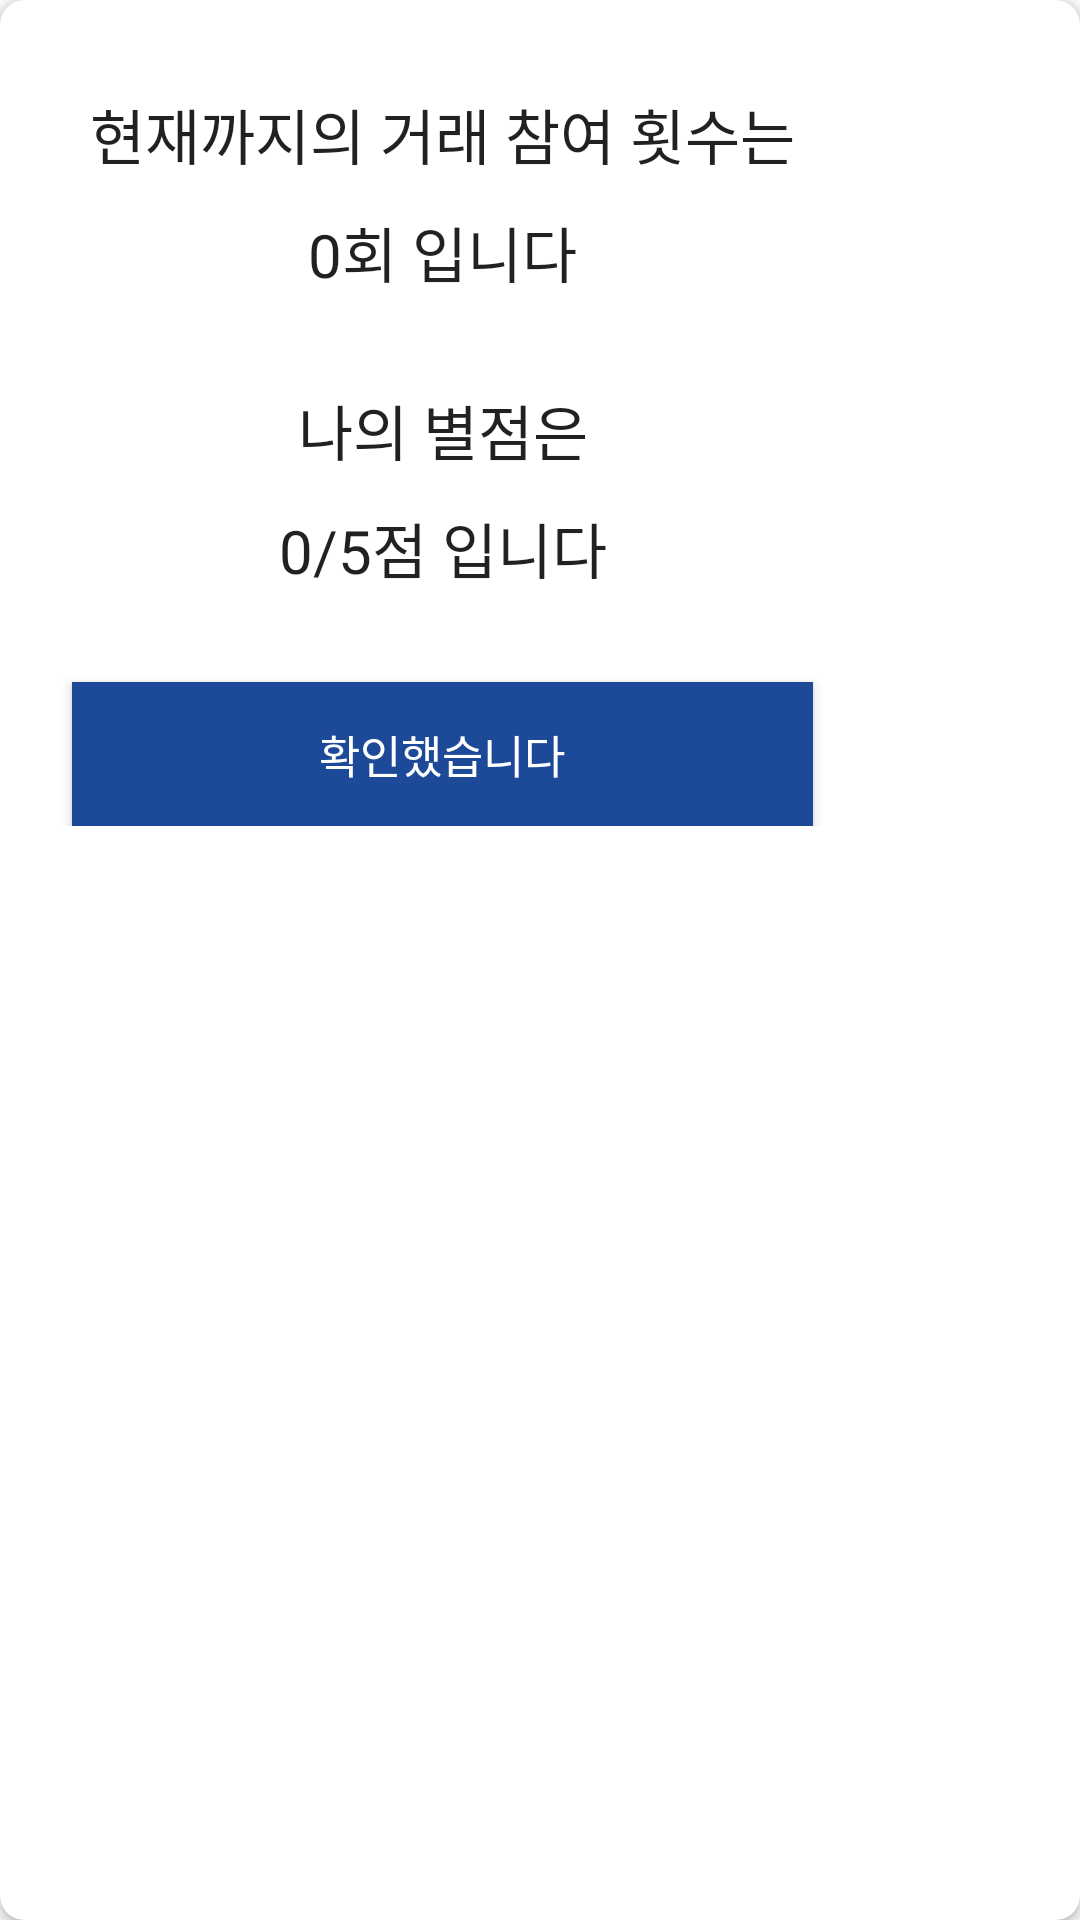

Write the Android layout XML for this screen, with the resource values it uses.
<!-- AndroidManifest.xml: application theme Theme.Holo -->
<!-- res/layout/fragment_score.xml -->
<?xml version="1.0" encoding="utf-8"?>
<androidx.cardview.widget.CardView
    xmlns:android="http://schemas.android.com/apk/res/android"
    xmlns:app="http://schemas.android.com/apk/res-auto"
    android:layout_width="wrap_content"
    android:layout_height="wrap_content"
    android:layout_margin="4dp"
    android:layout_gravity="center"
    app:cardCornerRadius="8dp">

    <androidx.constraintlayout.widget.ConstraintLayout
        android:layout_width="wrap_content"
        android:layout_height="wrap_content"
        android:layout_marginBottom="20dp">

        <TextView
            android:id="@+id/startCountText"
            android:layout_width="wrap_content"
            android:layout_height="wrap_content"
            android:layout_marginTop="24dp"
            android:layout_margin="30dp"
            android:text="현재까지의 거래 참여 횟수는"
            android:textColor="?android:attr/textColorPrimary"
            android:textSize="20dp"
            android:fontFamily="@font/bold"
            app:layout_constraintEnd_toEndOf="parent"
            app:layout_constraintHorizontal_bias="0.5"
            app:layout_constraintStart_toStartOf="parent"
            app:layout_constraintTop_toTopOf="parent" />

        <LinearLayout
            android:id="@+id/linearFirst"
            android:layout_width="match_parent"
            android:layout_height="wrap_content"
            app:layout_constraintEnd_toEndOf="parent"
            app:layout_constraintHorizontal_bias="0.5"
            app:layout_constraintStart_toStartOf="parent"
            app:layout_constraintTop_toBottomOf="@+id/startCountText">

            <TextView
                android:id="@+id/countText"
                android:layout_width="wrap_content"
                android:layout_height="wrap_content"
                android:layout_marginTop="10dp"
                android:text="0"
                android:textColor="?android:attr/textColorPrimary"
                android:textSize="20dp"
                android:fontFamily="@font/bold"/>

            <TextView
                android:id="@+id/endCountText"
                android:layout_width="wrap_content"
                android:layout_height="wrap_content"
                android:layout_marginTop="10dp"
                android:text="회 입니다"
                android:textColor="?android:attr/textColorPrimary"
                android:textSize="20dp"
                android:fontFamily="@font/bold"/>

        </LinearLayout>

        <TextView
            android:id="@+id/startText"
            android:layout_width="wrap_content"
            android:layout_height="wrap_content"
            android:layout_marginTop="24dp"
            android:layout_margin="30dp"
            android:text="나의 별점은"
            android:textColor="?android:attr/textColorPrimary"
            android:textSize="20dp"
            android:fontFamily="@font/bold"
            app:layout_constraintEnd_toEndOf="parent"
            app:layout_constraintHorizontal_bias="0.5"
            app:layout_constraintStart_toStartOf="parent"
            app:layout_constraintTop_toBottomOf="@id/linearFirst" />

        <LinearLayout
            android:id="@+id/linear"
            android:layout_width="match_parent"
            android:layout_height="wrap_content"
            app:layout_constraintEnd_toEndOf="parent"
            app:layout_constraintHorizontal_bias="0.5"
            app:layout_constraintStart_toStartOf="parent"
            app:layout_constraintTop_toBottomOf="@+id/startText">

            <TextView
                android:id="@+id/scoreText"
                android:layout_width="wrap_content"
                android:layout_height="wrap_content"
                android:layout_marginTop="10dp"
                android:text="0"
                android:textColor="?android:attr/textColorPrimary"
                android:textSize="20dp"
                android:fontFamily="@font/bold"/>

            <TextView
                android:id="@+id/endText"
                android:layout_width="wrap_content"
                android:layout_height="wrap_content"
                android:layout_marginTop="10dp"
                android:text="/5점 입니다"
                android:textColor="?android:attr/textColorPrimary"
                android:textSize="20dp"
                android:fontFamily="@font/bold"/>

        </LinearLayout>

        <Button
            android:id="@+id/dialBtn"
            android:layout_width="0dp"
            android:layout_height="wrap_content"
            android:layout_marginStart="24dp"
            android:layout_marginEnd="24dp"
            android:layout_marginTop="30dp"
            android:background="@drawable/rect_btn_skydark"
            android:text="확인했습니다"
            android:textSize="15dp"
            android:textColor="@color/white"
            android:fontFamily="@font/light"
            app:layout_constraintEnd_toEndOf="parent"
            app:layout_constraintStart_toStartOf="parent"
            app:layout_constraintTop_toBottomOf="@+id/linear" />



    </androidx.constraintlayout.widget.ConstraintLayout>
</androidx.cardview.widget.CardView>
<!-- resources referenced by this layout -->
<resources>
  <color name="white">#FFFFFFFF</color>
  <!-- drawable rect_btn_skydark (drawable) -->
  <?xml version="1.0" encoding="utf-8"?>
  <selector xmlns:android="http://schemas.android.com/apk/res/android">
      <item android:state_pressed = "false">
          <color android:color="@color/sky_dark"/>
      </item>
      <item android:state_pressed = "true">
          <color android:color="@color/night"/>
      </item>
  </selector>
  <style name="Theme.Holo" parent="Theme.AppCompat.Light.NoActionBar">
          
          <item name="colorPrimary">@color/sky_dark</item>
          <item name="colorPrimaryVariant">@color/sky_dark</item>
          <item name="colorOnPrimary">@color/white</item>
          
          <item name="colorSecondary">@color/teal_200</item>
          <item name="colorSecondaryVariant">@color/teal_700</item>
          <item name="colorOnSecondary">@color/black</item>
          
          <item name="android:statusBarColor" tools:targetApi="l">?attr/colorPrimaryVariant</item>
          
          <item name="windowNoTitle">true</item>
          <item name="windowActionBar">false</item>
          <item name="android:windowNoTitle">true</item>
          <item name="android:windowActionBar">false</item>
          <item name="android:windowFullscreen">false</item>
      </style>
  <color name="sky_dark">#1D4999</color>
  <color name="night">#1F3154</color>
  <color name="teal_200">#FF03DAC5</color>
  <color name="teal_700">#FF018786</color>
  <color name="black">#FF000000</color>
</resources>
